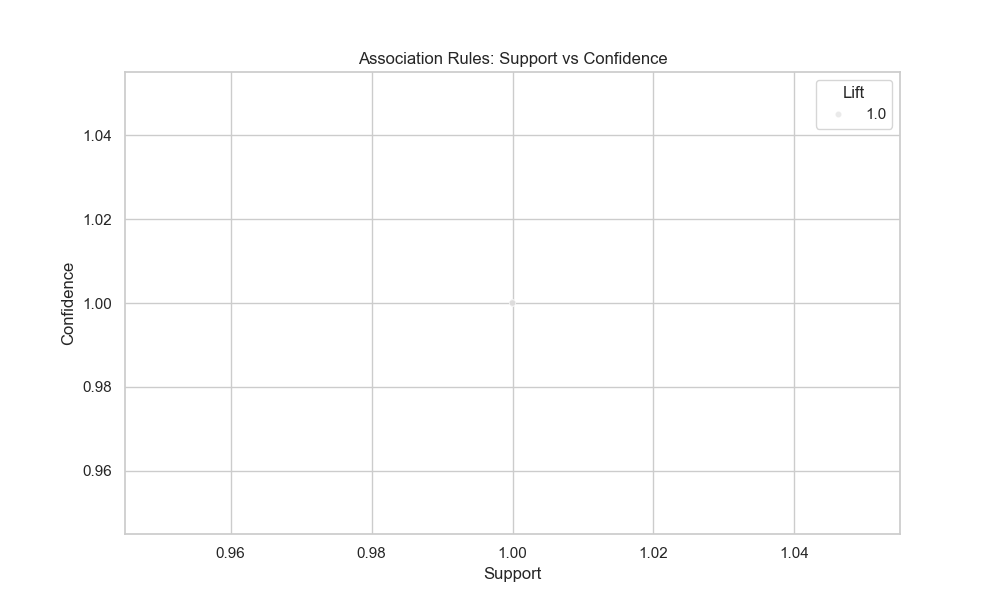

Source data for this figure (header and first rows):
antecedents, consequents, antecedent support, consequent support, support, confidence, lift, representativity, leverage, conviction, zhangs_metric, jaccard, certainty, kulczynski
frozenset({'家居'}), frozenset({'办公'}), 1.0, 1.0, 1.0, 1.0, 1.0, 1.0, 0.0, inf, 0.0, 1.0, 0.0, 1.0
frozenset({'办公'}), frozenset({'家居'}), 1.0, 1.0, 1.0, 1.0, 1.0, 1.0, 0.0, inf, 0.0, 1.0, 0.0, 1.0
frozenset({'服装'}), frozenset({'办公'}), 1.0, 1.0, 1.0, 1.0, 1.0, 1.0, 0.0, inf, 0.0, 1.0, 0.0, 1.0
frozenset({'办公'}), frozenset({'服装'}), 1.0, 1.0, 1.0, 1.0, 1.0, 1.0, 0.0, inf, 0.0, 1.0, 0.0, 1.0
frozenset({'母婴'}), frozenset({'办公'}), 1.0, 1.0, 1.0, 1.0, 1.0, 1.0, 0.0, inf, 0.0, 1.0, 0.0, 1.0
frozenset({'办公'}), frozenset({'母婴'}), 1.0, 1.0, 1.0, 1.0, 1.0, 1.0, 0.0, inf, 0.0, 1.0, 0.0, 1.0
frozenset({'汽车用品'}), frozenset({'办公'}), 1.0, 1.0, 1.0, 1.0, 1.0, 1.0, 0.0, inf, 0.0, 1.0, 0.0, 1.0
frozenset({'办公'}), frozenset({'汽车用品'}), 1.0, 1.0, 1.0, 1.0, 1.0, 1.0, 0.0, inf, 0.0, 1.0, 0.0, 1.0
frozenset({'玩具'}), frozenset({'办公'}), 1.0, 1.0, 1.0, 1.0, 1.0, 1.0, 0.0, inf, 0.0, 1.0, 0.0, 1.0
frozenset({'办公'}), frozenset({'玩具'}), 1.0, 1.0, 1.0, 1.0, 1.0, 1.0, 0.0, inf, 0.0, 1.0, 0.0, 1.0
frozenset({'办公'}), frozenset({'电子产品'}), 1.0, 1.0, 1.0, 1.0, 1.0, 1.0, 0.0, inf, 0.0, 1.0, 0.0, 1.0
frozenset({'电子产品'}), frozenset({'办公'}), 1.0, 1.0, 1.0, 1.0, 1.0, 1.0, 0.0, inf, 0.0, 1.0, 0.0, 1.0
frozenset({'运动户外'}), frozenset({'办公'}), 1.0, 1.0, 1.0, 1.0, 1.0, 1.0, 0.0, inf, 0.0, 1.0, 0.0, 1.0
frozenset({'办公'}), frozenset({'运动户外'}), 1.0, 1.0, 1.0, 1.0, 1.0, 1.0, 0.0, inf, 0.0, 1.0, 0.0, 1.0
frozenset({'办公'}), frozenset({'食品'}), 1.0, 1.0, 1.0, 1.0, 1.0, 1.0, 0.0, inf, 0.0, 1.0, 0.0, 1.0
frozenset({'食品'}), frozenset({'办公'}), 1.0, 1.0, 1.0, 1.0, 1.0, 1.0, 0.0, inf, 0.0, 1.0, 0.0, 1.0
frozenset({'家居'}), frozenset({'服装'}), 1.0, 1.0, 1.0, 1.0, 1.0, 1.0, 0.0, inf, 0.0, 1.0, 0.0, 1.0
frozenset({'服装'}), frozenset({'家居'}), 1.0, 1.0, 1.0, 1.0, 1.0, 1.0, 0.0, inf, 0.0, 1.0, 0.0, 1.0
frozenset({'家居'}), frozenset({'母婴'}), 1.0, 1.0, 1.0, 1.0, 1.0, 1.0, 0.0, inf, 0.0, 1.0, 0.0, 1.0
frozenset({'母婴'}), frozenset({'家居'}), 1.0, 1.0, 1.0, 1.0, 1.0, 1.0, 0.0, inf, 0.0, 1.0, 0.0, 1.0
frozenset({'家居'}), frozenset({'汽车用品'}), 1.0, 1.0, 1.0, 1.0, 1.0, 1.0, 0.0, inf, 0.0, 1.0, 0.0, 1.0
frozenset({'汽车用品'}), frozenset({'家居'}), 1.0, 1.0, 1.0, 1.0, 1.0, 1.0, 0.0, inf, 0.0, 1.0, 0.0, 1.0
frozenset({'家居'}), frozenset({'玩具'}), 1.0, 1.0, 1.0, 1.0, 1.0, 1.0, 0.0, inf, 0.0, 1.0, 0.0, 1.0
frozenset({'玩具'}), frozenset({'家居'}), 1.0, 1.0, 1.0, 1.0, 1.0, 1.0, 0.0, inf, 0.0, 1.0, 0.0, 1.0
frozenset({'家居'}), frozenset({'电子产品'}), 1.0, 1.0, 1.0, 1.0, 1.0, 1.0, 0.0, inf, 0.0, 1.0, 0.0, 1.0
frozenset({'电子产品'}), frozenset({'家居'}), 1.0, 1.0, 1.0, 1.0, 1.0, 1.0, 0.0, inf, 0.0, 1.0, 0.0, 1.0
frozenset({'家居'}), frozenset({'运动户外'}), 1.0, 1.0, 1.0, 1.0, 1.0, 1.0, 0.0, inf, 0.0, 1.0, 0.0, 1.0
frozenset({'运动户外'}), frozenset({'家居'}), 1.0, 1.0, 1.0, 1.0, 1.0, 1.0, 0.0, inf, 0.0, 1.0, 0.0, 1.0
frozenset({'家居'}), frozenset({'食品'}), 1.0, 1.0, 1.0, 1.0, 1.0, 1.0, 0.0, inf, 0.0, 1.0, 0.0, 1.0
frozenset({'食品'}), frozenset({'家居'}), 1.0, 1.0, 1.0, 1.0, 1.0, 1.0, 0.0, inf, 0.0, 1.0, 0.0, 1.0
frozenset({'母婴'}), frozenset({'服装'}), 1.0, 1.0, 1.0, 1.0, 1.0, 1.0, 0.0, inf, 0.0, 1.0, 0.0, 1.0
frozenset({'服装'}), frozenset({'母婴'}), 1.0, 1.0, 1.0, 1.0, 1.0, 1.0, 0.0, inf, 0.0, 1.0, 0.0, 1.0
frozenset({'汽车用品'}), frozenset({'服装'}), 1.0, 1.0, 1.0, 1.0, 1.0, 1.0, 0.0, inf, 0.0, 1.0, 0.0, 1.0
frozenset({'服装'}), frozenset({'汽车用品'}), 1.0, 1.0, 1.0, 1.0, 1.0, 1.0, 0.0, inf, 0.0, 1.0, 0.0, 1.0
frozenset({'玩具'}), frozenset({'服装'}), 1.0, 1.0, 1.0, 1.0, 1.0, 1.0, 0.0, inf, 0.0, 1.0, 0.0, 1.0
frozenset({'服装'}), frozenset({'玩具'}), 1.0, 1.0, 1.0, 1.0, 1.0, 1.0, 0.0, inf, 0.0, 1.0, 0.0, 1.0
frozenset({'服装'}), frozenset({'电子产品'}), 1.0, 1.0, 1.0, 1.0, 1.0, 1.0, 0.0, inf, 0.0, 1.0, 0.0, 1.0
frozenset({'电子产品'}), frozenset({'服装'}), 1.0, 1.0, 1.0, 1.0, 1.0, 1.0, 0.0, inf, 0.0, 1.0, 0.0, 1.0
frozenset({'运动户外'}), frozenset({'服装'}), 1.0, 1.0, 1.0, 1.0, 1.0, 1.0, 0.0, inf, 0.0, 1.0, 0.0, 1.0
frozenset({'服装'}), frozenset({'运动户外'}), 1.0, 1.0, 1.0, 1.0, 1.0, 1.0, 0.0, inf, 0.0, 1.0, 0.0, 1.0
frozenset({'服装'}), frozenset({'食品'}), 1.0, 1.0, 1.0, 1.0, 1.0, 1.0, 0.0, inf, 0.0, 1.0, 0.0, 1.0
frozenset({'食品'}), frozenset({'服装'}), 1.0, 1.0, 1.0, 1.0, 1.0, 1.0, 0.0, inf, 0.0, 1.0, 0.0, 1.0
frozenset({'汽车用品'}), frozenset({'母婴'}), 1.0, 1.0, 1.0, 1.0, 1.0, 1.0, 0.0, inf, 0.0, 1.0, 0.0, 1.0
frozenset({'母婴'}), frozenset({'汽车用品'}), 1.0, 1.0, 1.0, 1.0, 1.0, 1.0, 0.0, inf, 0.0, 1.0, 0.0, 1.0
frozenset({'玩具'}), frozenset({'母婴'}), 1.0, 1.0, 1.0, 1.0, 1.0, 1.0, 0.0, inf, 0.0, 1.0, 0.0, 1.0
frozenset({'母婴'}), frozenset({'玩具'}), 1.0, 1.0, 1.0, 1.0, 1.0, 1.0, 0.0, inf, 0.0, 1.0, 0.0, 1.0
frozenset({'母婴'}), frozenset({'电子产品'}), 1.0, 1.0, 1.0, 1.0, 1.0, 1.0, 0.0, inf, 0.0, 1.0, 0.0, 1.0
frozenset({'电子产品'}), frozenset({'母婴'}), 1.0, 1.0, 1.0, 1.0, 1.0, 1.0, 0.0, inf, 0.0, 1.0, 0.0, 1.0
frozenset({'运动户外'}), frozenset({'母婴'}), 1.0, 1.0, 1.0, 1.0, 1.0, 1.0, 0.0, inf, 0.0, 1.0, 0.0, 1.0
frozenset({'母婴'}), frozenset({'运动户外'}), 1.0, 1.0, 1.0, 1.0, 1.0, 1.0, 0.0, inf, 0.0, 1.0, 0.0, 1.0
frozenset({'母婴'}), frozenset({'食品'}), 1.0, 1.0, 1.0, 1.0, 1.0, 1.0, 0.0, inf, 0.0, 1.0, 0.0, 1.0
frozenset({'食品'}), frozenset({'母婴'}), 1.0, 1.0, 1.0, 1.0, 1.0, 1.0, 0.0, inf, 0.0, 1.0, 0.0, 1.0
frozenset({'玩具'}), frozenset({'汽车用品'}), 1.0, 1.0, 1.0, 1.0, 1.0, 1.0, 0.0, inf, 0.0, 1.0, 0.0, 1.0
frozenset({'汽车用品'}), frozenset({'玩具'}), 1.0, 1.0, 1.0, 1.0, 1.0, 1.0, 0.0, inf, 0.0, 1.0, 0.0, 1.0
frozenset({'汽车用品'}), frozenset({'电子产品'}), 1.0, 1.0, 1.0, 1.0, 1.0, 1.0, 0.0, inf, 0.0, 1.0, 0.0, 1.0
frozenset({'电子产品'}), frozenset({'汽车用品'}), 1.0, 1.0, 1.0, 1.0, 1.0, 1.0, 0.0, inf, 0.0, 1.0, 0.0, 1.0
frozenset({'运动户外'}), frozenset({'汽车用品'}), 1.0, 1.0, 1.0, 1.0, 1.0, 1.0, 0.0, inf, 0.0, 1.0, 0.0, 1.0
frozenset({'汽车用品'}), frozenset({'运动户外'}), 1.0, 1.0, 1.0, 1.0, 1.0, 1.0, 0.0, inf, 0.0, 1.0, 0.0, 1.0
frozenset({'汽车用品'}), frozenset({'食品'}), 1.0, 1.0, 1.0, 1.0, 1.0, 1.0, 0.0, inf, 0.0, 1.0, 0.0, 1.0
frozenset({'食品'}), frozenset({'汽车用品'}), 1.0, 1.0, 1.0, 1.0, 1.0, 1.0, 0.0, inf, 0.0, 1.0, 0.0, 1.0
... 18,600 more rows
